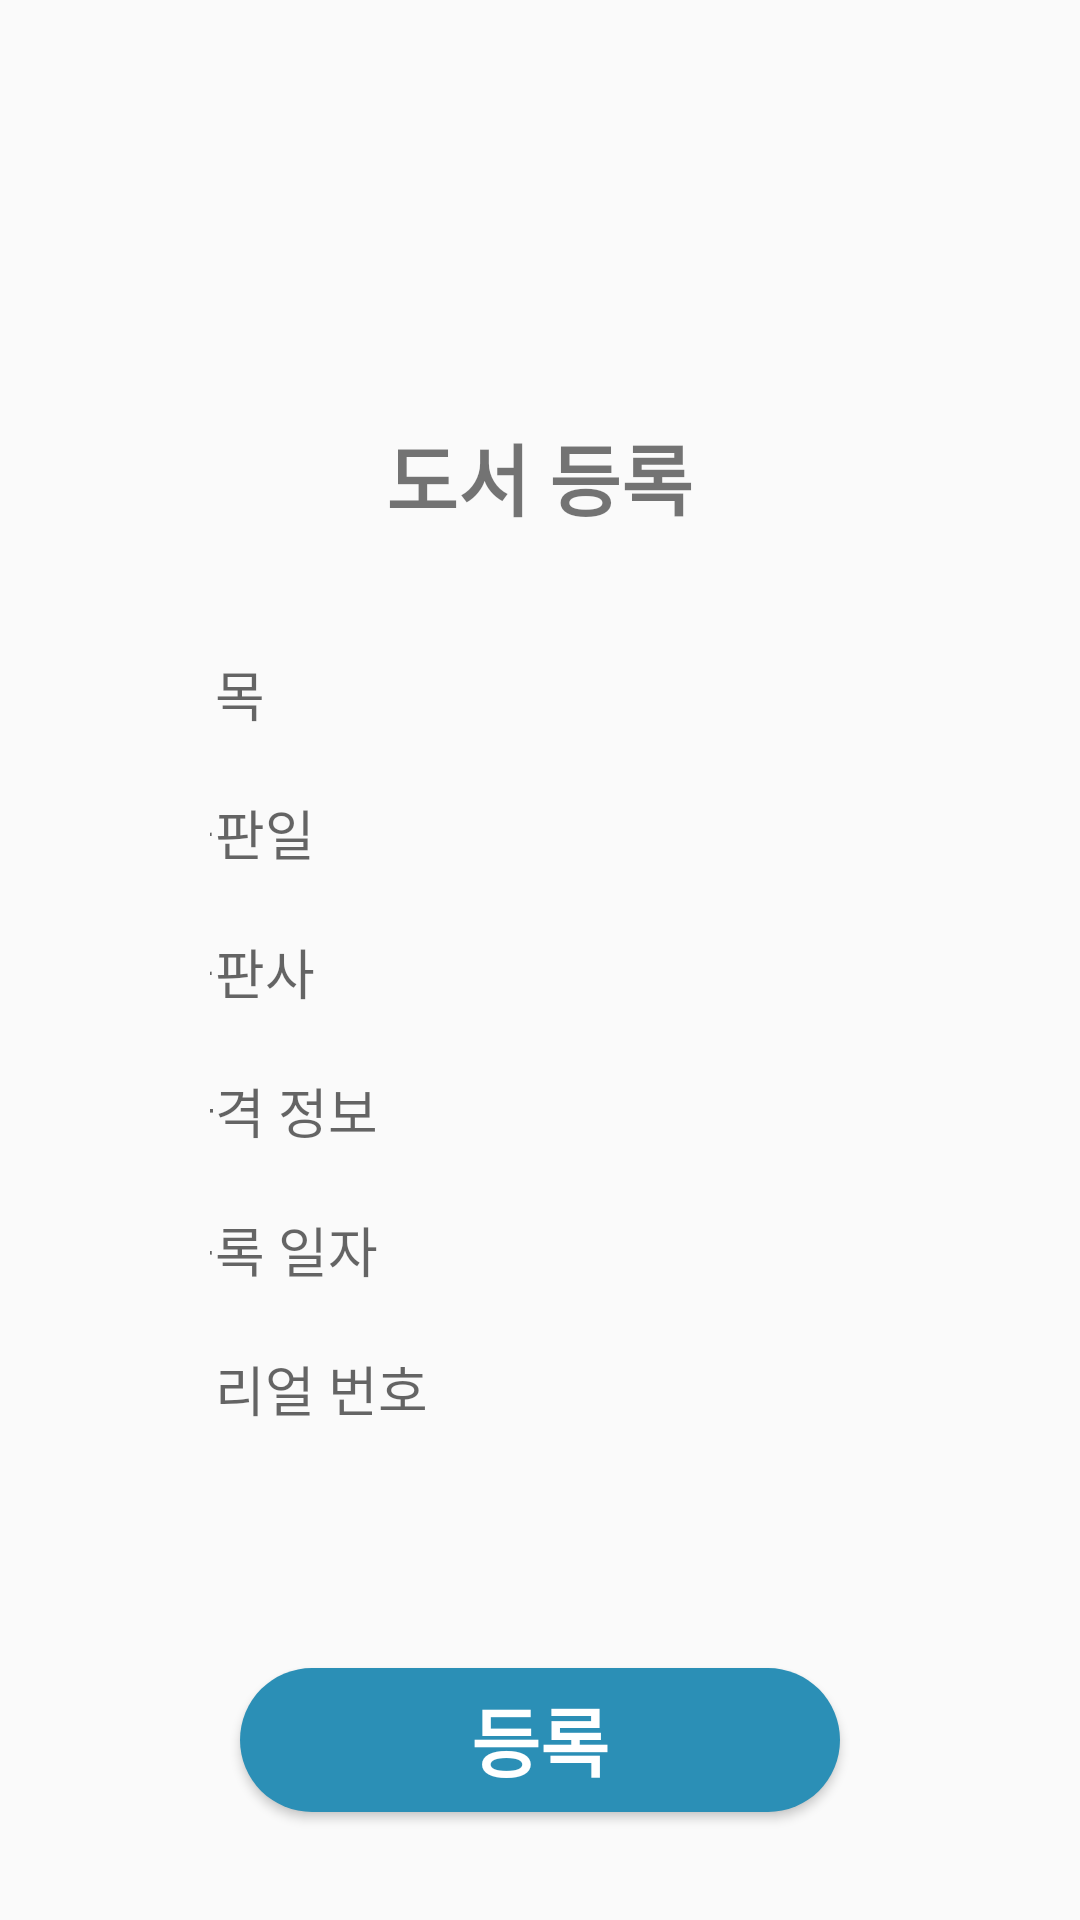

Reconstruct the res/layout file that produces this screen, plus the resources it refers to.
<!-- AndroidManifest.xml: application theme Theme.OurgroupBookSystem -->
<!-- res/layout/fragment_manager_book_add.xml -->
<?xml version="1.0" encoding="utf-8"?>
<LinearLayout xmlns:android="http://schemas.android.com/apk/res/android"
    android:layout_width="match_parent"
    android:layout_height="match_parent">

    <LinearLayout
        android:layout_width="match_parent"
        android:layout_height="match_parent"
        android:gravity="center|top"
        android:orientation="vertical"
        android:visibility="visible"
        android:layout_marginTop="70dp">

        <LinearLayout
            android:id="@+id/ceo_view"
            android:layout_width="wrap_content"
            android:layout_height="wrap_content"
            android:gravity="center"
            android:orientation="vertical"
            android:layout_margin="70dp">

            <TextView
                android:layout_width="wrap_content"
                android:layout_height="wrap_content"
                android:text="도서 등록"
                android:textSize="26dp"
                android:textStyle="bold"
                android:layout_marginBottom="30dp"/>


            <EditText
                android:id="@+id/title"
                android:layout_width="250dp"
                android:layout_height="wrap_content"
                android:layout_margin="10dp"
                android:background="@drawable/custom_edittxt"
                android:ems="10"
                android:hint="제목"
                android:inputType="textEmailAddress"
                android:textCursorDrawable="@drawable/edittxt_cursor" />

            <EditText
                android:id="@+id/birthday"
                android:layout_width="250dp"
                android:layout_height="wrap_content"
                android:background="@drawable/custom_edittxt"
                android:ems="10"
                android:hint="출판일"
                android:layout_margin="10dp"
                android:imeOptions="actionDone"
                android:inputType="textPassword"
                android:textCursorDrawable="@drawable/edittxt_cursor" />

            <EditText
                android:id="@+id/company"
                android:layout_width="250dp"
                android:layout_height="wrap_content"
                android:layout_margin="10dp"

                android:background="@drawable/custom_edittxt"
                android:ems="10"
                android:hint="출판사"
                android:imeOptions="actionDone"
                android:inputType="textPassword"
                android:textCursorDrawable="@drawable/edittxt_cursor" />

            <EditText
                android:id="@+id/price"
                android:layout_width="250dp"
                android:layout_height="wrap_content"
                android:background="@drawable/custom_edittxt"
                android:layout_margin="10dp"
                android:ems="10"
                android:hint="가격 정보"
                android:imeOptions="actionDone"
                android:inputType="textPassword"
                android:textCursorDrawable="@drawable/edittxt_cursor" />

            <EditText
                android:id="@+id/put_date"
                android:layout_width="250dp"
                android:layout_height="wrap_content"
                android:background="@drawable/custom_edittxt"
                android:layout_margin="10dp"
                android:ems="10"
                android:hint="등록 일자"
                android:imeOptions="actionDone"
                android:inputType="textPassword"
                android:textCursorDrawable="@drawable/edittxt_cursor" />

            <EditText
                android:id="@+id/isbn_num"
                android:layout_width="250dp"
                android:layout_height="wrap_content"
                android:background="@drawable/custom_edittxt"
                android:layout_margin="10dp"
                android:ems="10"
                android:hint="시리얼 번호"
                android:imeOptions="actionDone"
                android:inputType="textPassword"
                android:textCursorDrawable="@drawable/edittxt_cursor" />


        </LinearLayout>

        <Button
            android:id="@+id/add_Button"
            android:layout_width="200dp"
            android:layout_height="wrap_content"
            android:background="@drawable/round_button"
            android:text="등록"
            android:textColor="@color/white"
            android:textSize="25sp"
            android:textStyle="bold">

        </Button>



    </LinearLayout>

</LinearLayout>
<!-- resources referenced by this layout -->
<resources>
  <color name="white">#FFFFFFFF</color>
  <!-- drawable edittxt_cursor (drawable) -->
  <?xml version="1.0" encoding="utf-8"?>
  <shape xmlns:android="http://schemas.android.com/apk/res/android"
      android:shape="rectangle">
      <solid android:color="@color/black"></solid>
      <size android:width="1.5dp"></size>
  </shape>
  <!-- drawable round_button (drawable) -->
  <?xml version="1.0" encoding="utf-8"?>
  <shape xmlns:android="http://schemas.android.com/apk/res/android"
      android:shape="rectangle">
  
      <corners
          android:bottomRightRadius="30dp"
          android:bottomLeftRadius="30dp"
          android:topLeftRadius="30dp"
          android:topRightRadius="30dp"/>
      <solid android:color="#2B8FB6"/>
  
  </shape>
  <style name="Theme.OurgroupBookSystem" parent="Theme.AppCompat.Light">
          
          <item name="colorPrimary">@color/purple_500</item>
          <item name="colorPrimaryVariant">@color/purple_700</item>
          <item name="colorOnPrimary">@color/white</item>
          
          <item name="colorSecondary">@color/teal_200</item>
          <item name="colorSecondaryVariant">@color/teal_700</item>
          <item name="colorOnSecondary">@color/black</item>
          
          <item name="android:statusBarColor" tools:targetApi="l">?attr/colorPrimaryVariant</item>
          
      </style>
  <color name="black">#FF000000</color>
  <color name="purple_500">#FF6200EE</color>
  <color name="purple_700">#FF3700B3</color>
  <color name="teal_200">#FF03DAC5</color>
  <color name="teal_700">#FF018786</color>
</resources>
